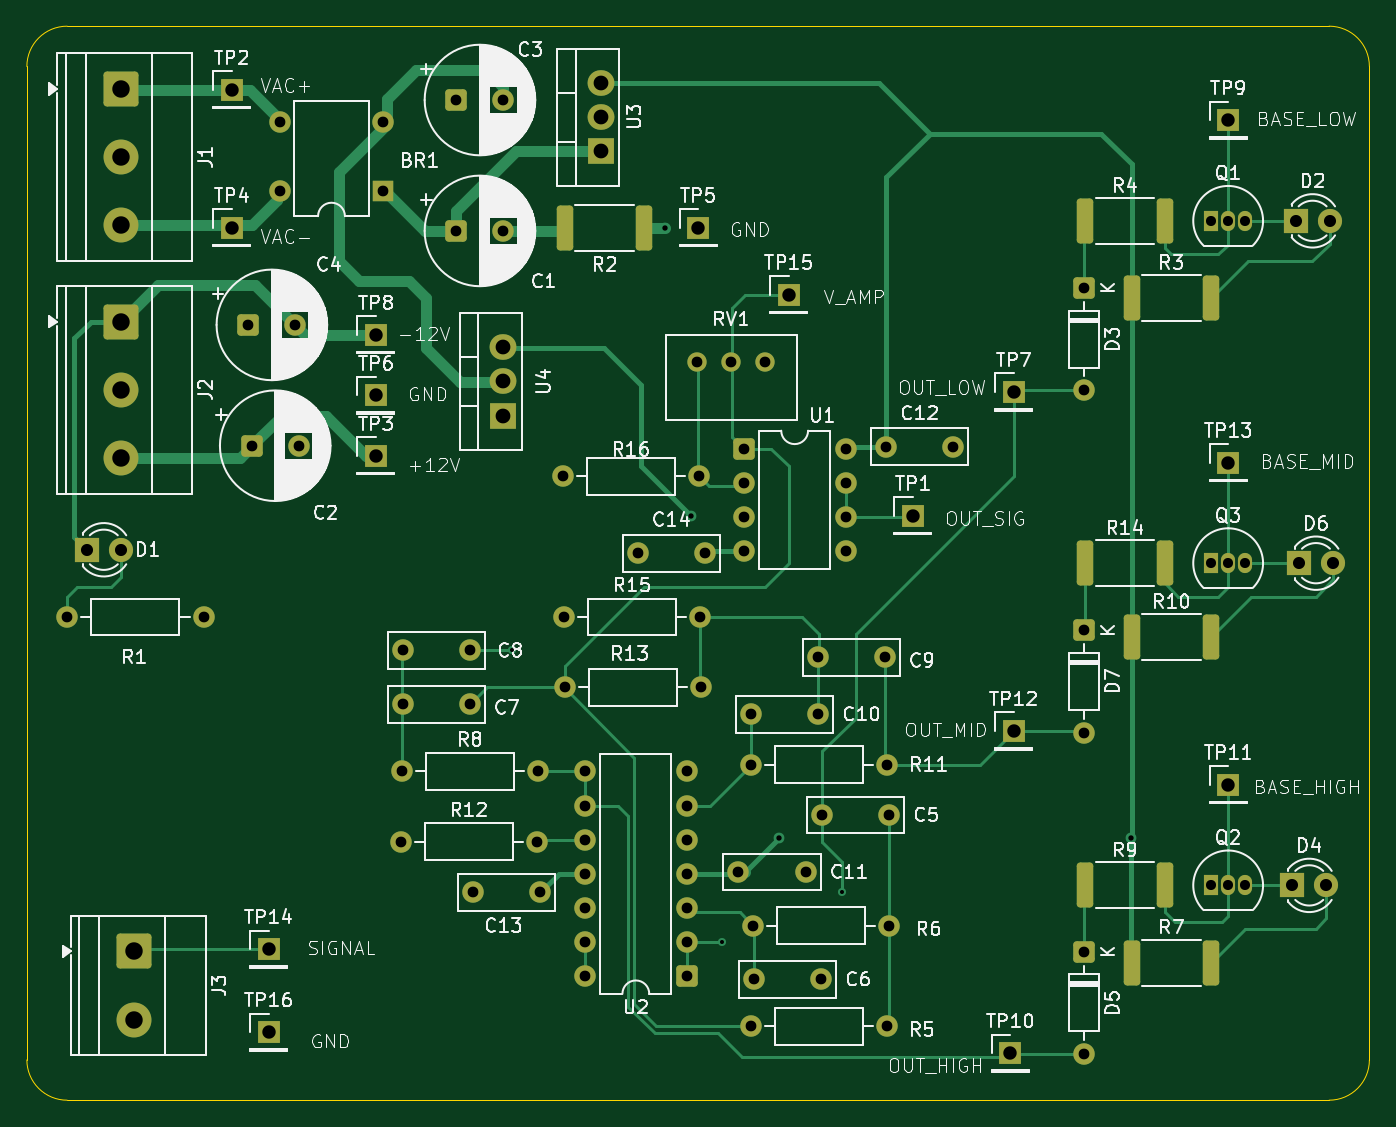
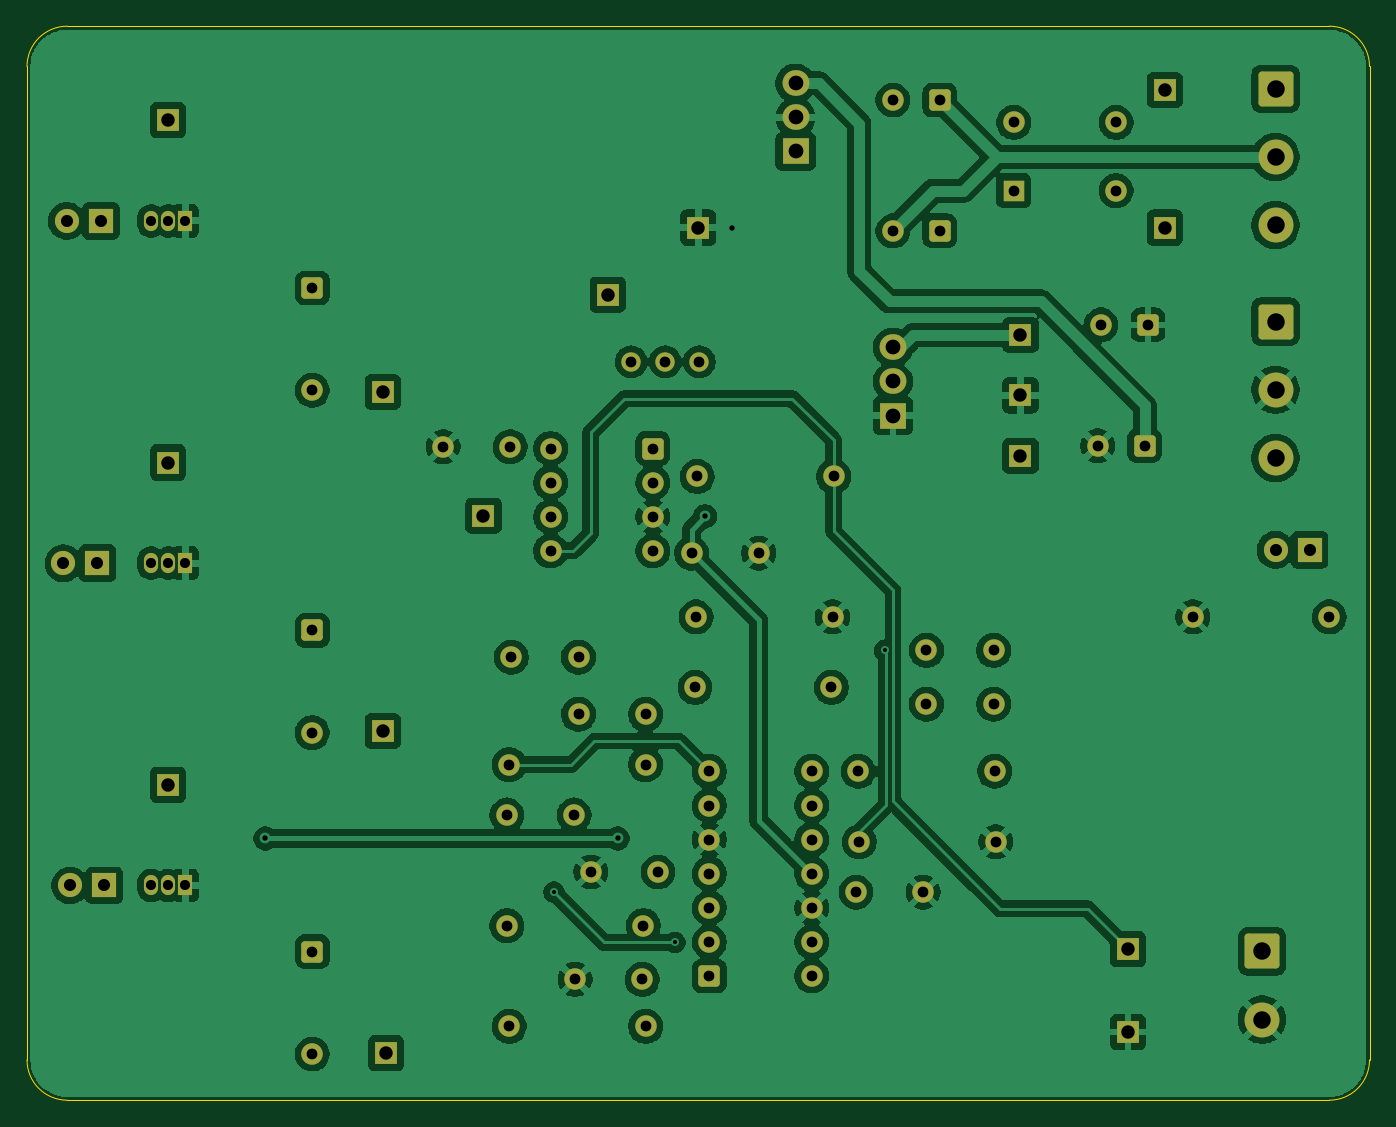
Circuit board: 11 layer files. Board 100.0 x 80.0 mm.
- bottom_copper: Multi_Tone-B_Cu.gbr (221830 bytes)
- bottom_mask: Multi_Tone-B_Mask.gbr (6119 bytes)
- paste: Multi_Tone-B_Paste.gbr (453 bytes)
- bottom_silk: Multi_Tone-B_Silkscreen.gbr (454 bytes)
- outline: Multi_Tone-Edge_Cuts.gbr (977 bytes)
- top_copper: Multi_Tone-F_Cu.gbr (22913 bytes)
- top_mask: Multi_Tone-F_Mask.gbr (6729 bytes)
- paste: Multi_Tone-F_Paste.gbr (1568 bytes)
- top_silk: Multi_Tone-F_Silkscreen.gbr (160426 bytes)
- drill: Multi_Tone-NPTH-drl.gbr (462 bytes)
- drill: Multi_Tone-PTH-drl.gbr (5304 bytes)

=== bottom_copper: Multi_Tone-B_Cu.gbr (221830 bytes, source omitted) ===
=== bottom_mask: Multi_Tone-B_Mask.gbr (6119 bytes, source omitted) ===
=== paste: Multi_Tone-B_Paste.gbr ===
%TF.GenerationSoftware,KiCad,Pcbnew,9.0.6*%
%TF.CreationDate,2026-02-18T16:38:22+00:00*%
%TF.ProjectId,Multi_Tone,4d756c74-695f-4546-9f6e-652e6b696361,rev?*%
%TF.SameCoordinates,Original*%
%TF.FileFunction,Paste,Bot*%
%TF.FilePolarity,Positive*%
%FSLAX46Y46*%
G04 Gerber Fmt 4.6, Leading zero omitted, Abs format (unit mm)*
G04 Created by KiCad (PCBNEW 9.0.6) date 2026-02-18 16:38:22*
%MOMM*%
%LPD*%
G01*
G04 APERTURE LIST*
G04 APERTURE END LIST*
M02*

=== bottom_silk: Multi_Tone-B_Silkscreen.gbr ===
%TF.GenerationSoftware,KiCad,Pcbnew,9.0.6*%
%TF.CreationDate,2026-02-18T16:38:23+00:00*%
%TF.ProjectId,Multi_Tone,4d756c74-695f-4546-9f6e-652e6b696361,rev?*%
%TF.SameCoordinates,Original*%
%TF.FileFunction,Legend,Bot*%
%TF.FilePolarity,Positive*%
%FSLAX46Y46*%
G04 Gerber Fmt 4.6, Leading zero omitted, Abs format (unit mm)*
G04 Created by KiCad (PCBNEW 9.0.6) date 2026-02-18 16:38:23*
%MOMM*%
%LPD*%
G01*
G04 APERTURE LIST*
G04 APERTURE END LIST*
M02*

=== outline: Multi_Tone-Edge_Cuts.gbr ===
%TF.GenerationSoftware,KiCad,Pcbnew,9.0.6*%
%TF.CreationDate,2026-02-18T16:38:23+00:00*%
%TF.ProjectId,Multi_Tone,4d756c74-695f-4546-9f6e-652e6b696361,rev?*%
%TF.SameCoordinates,Original*%
%TF.FileFunction,Profile,NP*%
%FSLAX46Y46*%
G04 Gerber Fmt 4.6, Leading zero omitted, Abs format (unit mm)*
G04 Created by KiCad (PCBNEW 9.0.6) date 2026-02-18 16:38:23*
%MOMM*%
%LPD*%
G01*
G04 APERTURE LIST*
%TA.AperFunction,Profile*%
%ADD10C,0.050000*%
%TD*%
G04 APERTURE END LIST*
D10*
X13000000Y-90000000D02*
X13000000Y-16000000D01*
X110000000Y-13000000D02*
G75*
G02*
X113000000Y-16000000I0J-3000000D01*
G01*
X110000000Y-93000000D02*
X16000000Y-93000000D01*
X113000000Y-90000000D02*
G75*
G02*
X110000000Y-93000000I-3000000J0D01*
G01*
X16000000Y-93000000D02*
G75*
G02*
X13000000Y-90000000I0J3000000D01*
G01*
X13000000Y-16000000D02*
G75*
G02*
X16000000Y-13000000I3000000J0D01*
G01*
X113000000Y-16000000D02*
X113000000Y-90000000D01*
X16000000Y-13000000D02*
X110000000Y-13000000D01*
M02*

=== top_copper: Multi_Tone-F_Cu.gbr (22913 bytes, source omitted) ===
=== top_mask: Multi_Tone-F_Mask.gbr (6729 bytes, source omitted) ===
=== paste: Multi_Tone-F_Paste.gbr (1568 bytes, source withheld) ===
=== top_silk: Multi_Tone-F_Silkscreen.gbr (160426 bytes, source omitted) ===
=== drill: Multi_Tone-NPTH-drl.gbr ===
%TF.GenerationSoftware,KiCad,Pcbnew,9.0.6*%
%TF.CreationDate,2026-02-18T16:38:32+00:00*%
%TF.ProjectId,Multi_Tone,4d756c74-695f-4546-9f6e-652e6b696361,rev?*%
%TF.SameCoordinates,Original*%
%TF.FileFunction,NonPlated,1,2,NPTH*%
%TF.FilePolarity,Positive*%
%FSLAX46Y46*%
G04 Gerber Fmt 4.6, Leading zero omitted, Abs format (unit mm)*
G04 Created by KiCad (PCBNEW 9.0.6) date 2026-02-18 16:38:32*
%MOMM*%
%LPD*%
G01*
G04 APERTURE LIST*
G04 APERTURE END LIST*
M02*

=== drill: Multi_Tone-PTH-drl.gbr ===
%TF.GenerationSoftware,KiCad,Pcbnew,9.0.6*%
%TF.CreationDate,2026-02-18T16:38:32+00:00*%
%TF.ProjectId,Multi_Tone,4d756c74-695f-4546-9f6e-652e6b696361,rev?*%
%TF.SameCoordinates,Original*%
%TF.FileFunction,Plated,1,2,PTH,Drill*%
%TF.FilePolarity,Positive*%
%FSLAX46Y46*%
G04 Gerber Fmt 4.6, Leading zero omitted, Abs format (unit mm)*
G04 Created by KiCad (PCBNEW 9.0.6) date 2026-02-18 16:38:32*
%MOMM*%
%LPD*%
G01*
G04 APERTURE LIST*
%TA.AperFunction,ViaDrill*%
%ADD10C,0.300000*%
%TD*%
%TA.AperFunction,ViaDrill*%
%ADD11C,0.400000*%
%TD*%
%TA.AperFunction,ComponentDrill*%
%ADD12C,0.750000*%
%TD*%
%TA.AperFunction,ComponentDrill*%
%ADD13C,0.800000*%
%TD*%
%TA.AperFunction,ComponentDrill*%
%ADD14C,0.900000*%
%TD*%
%TA.AperFunction,ComponentDrill*%
%ADD15C,1.000000*%
%TD*%
%TA.AperFunction,ComponentDrill*%
%ADD16C,1.100000*%
%TD*%
%TA.AperFunction,ComponentDrill*%
%ADD17C,1.300000*%
%TD*%
G04 APERTURE END LIST*
D10*
X49125000Y-59500000D03*
X64750000Y-81250000D03*
X73750000Y-77500000D03*
D11*
X60500000Y-28000000D03*
X62500000Y-49500000D03*
X69000000Y-73500000D03*
X95250000Y-73500000D03*
D12*
%TO.C,Q1*%
X101210000Y-27500000D03*
%TO.C,Q3*%
X101210000Y-53000000D03*
%TO.C,Q2*%
X101210000Y-77000000D03*
%TO.C,Q1*%
X102480000Y-27500000D03*
%TO.C,Q3*%
X102480000Y-53000000D03*
%TO.C,Q2*%
X102480000Y-77000000D03*
%TO.C,Q1*%
X103750000Y-27500000D03*
%TO.C,Q3*%
X103750000Y-53000000D03*
%TO.C,Q2*%
X103750000Y-77000000D03*
D13*
%TO.C,R1*%
X16000000Y-57000000D03*
X26160000Y-57000000D03*
%TO.C,C4*%
X29500000Y-35250000D03*
%TO.C,C2*%
X29750000Y-44250000D03*
%TO.C,BR1*%
X31880000Y-20170000D03*
X31880000Y-25250000D03*
%TO.C,C4*%
X33000000Y-35250000D03*
%TO.C,C2*%
X33250000Y-44250000D03*
%TO.C,BR1*%
X39500000Y-20170000D03*
X39500000Y-25250000D03*
%TO.C,R12*%
X40840000Y-73750000D03*
%TO.C,R8*%
X40920000Y-68500000D03*
%TO.C,C8*%
X41000000Y-59500000D03*
%TO.C,C7*%
X41000000Y-63500000D03*
%TO.C,C3*%
X45000000Y-18500000D03*
%TO.C,C1*%
X45000000Y-28250000D03*
%TO.C,C8*%
X46000000Y-59500000D03*
%TO.C,C7*%
X46000000Y-63500000D03*
%TO.C,C13*%
X46250000Y-77500000D03*
%TO.C,C3*%
X48500000Y-18500000D03*
%TO.C,C1*%
X48500000Y-28250000D03*
%TO.C,R12*%
X51000000Y-73750000D03*
%TO.C,R8*%
X51080000Y-68500000D03*
%TO.C,C13*%
X51250000Y-77500000D03*
%TO.C,R16*%
X52920000Y-46540000D03*
%TO.C,R15*%
X53000000Y-57000000D03*
%TO.C,R13*%
X53080000Y-62250000D03*
%TO.C,U2*%
X54550000Y-68510000D03*
X54550000Y-71050000D03*
X54550000Y-73590000D03*
X54550000Y-76130000D03*
X54550000Y-78670000D03*
X54550000Y-81210000D03*
X54550000Y-83750000D03*
%TO.C,C14*%
X58500000Y-52250000D03*
%TO.C,U2*%
X62170000Y-68510000D03*
X62170000Y-71050000D03*
X62170000Y-73590000D03*
X62170000Y-76130000D03*
X62170000Y-78670000D03*
X62170000Y-81210000D03*
X62170000Y-83750000D03*
%TO.C,RV1*%
X62920000Y-38000000D03*
%TO.C,R16*%
X63080000Y-46540000D03*
%TO.C,R15*%
X63160000Y-57000000D03*
%TO.C,R13*%
X63240000Y-62250000D03*
%TO.C,C14*%
X63500000Y-52250000D03*
%TO.C,RV1*%
X65460000Y-38000000D03*
%TO.C,C11*%
X66000000Y-76000000D03*
%TO.C,U1*%
X66380000Y-44460000D03*
X66380000Y-47000000D03*
X66380000Y-49540000D03*
X66380000Y-52080000D03*
%TO.C,C10*%
X66920000Y-64250000D03*
%TO.C,R11*%
X66920000Y-68000000D03*
%TO.C,R5*%
X66920000Y-87500000D03*
%TO.C,R6*%
X67090000Y-80000000D03*
%TO.C,C6*%
X67170000Y-84000000D03*
%TO.C,RV1*%
X68000000Y-38000000D03*
%TO.C,C11*%
X71000000Y-76000000D03*
%TO.C,C9*%
X71920000Y-60000000D03*
%TO.C,C10*%
X71920000Y-64250000D03*
%TO.C,C6*%
X72170000Y-84000000D03*
%TO.C,C5*%
X72250000Y-71750000D03*
%TO.C,U1*%
X74000000Y-44460000D03*
X74000000Y-47000000D03*
X74000000Y-49540000D03*
X74000000Y-52080000D03*
%TO.C,C9*%
X76920000Y-60000000D03*
%TO.C,C12*%
X77000000Y-44330000D03*
%TO.C,R11*%
X77080000Y-68000000D03*
%TO.C,R5*%
X77080000Y-87500000D03*
%TO.C,C5*%
X77250000Y-71750000D03*
%TO.C,R6*%
X77250000Y-80000000D03*
%TO.C,C12*%
X82000000Y-44330000D03*
%TO.C,D3*%
X91750000Y-32500000D03*
X91750000Y-40120000D03*
%TO.C,D7*%
X91750000Y-58000000D03*
X91750000Y-65620000D03*
%TO.C,D5*%
X91750000Y-81940000D03*
X91750000Y-89560000D03*
D14*
%TO.C,D1*%
X17460000Y-52000000D03*
X20000000Y-52000000D03*
%TO.C,D4*%
X107250000Y-77000000D03*
%TO.C,D2*%
X107500000Y-27500000D03*
%TO.C,D6*%
X107750000Y-53000000D03*
%TO.C,D4*%
X109790000Y-77000000D03*
%TO.C,D2*%
X110040000Y-27500000D03*
%TO.C,D6*%
X110290000Y-53000000D03*
D15*
%TO.C,TP2*%
X28250000Y-17750000D03*
%TO.C,TP4*%
X28250000Y-28000000D03*
%TO.C,TP14*%
X31000000Y-81750000D03*
%TO.C,TP16*%
X31000000Y-87930000D03*
%TO.C,TP8*%
X39000000Y-36000000D03*
%TO.C,TP6*%
X39000000Y-40500000D03*
%TO.C,TP3*%
X39000000Y-45000000D03*
%TO.C,TP5*%
X63000000Y-28000000D03*
%TO.C,TP15*%
X69750000Y-33000000D03*
%TO.C,TP1*%
X79000000Y-49460000D03*
%TO.C,TP10*%
X86250000Y-89500000D03*
%TO.C,TP7*%
X86500000Y-40250000D03*
%TO.C,TP12*%
X86500000Y-65500000D03*
%TO.C,TP9*%
X102500000Y-20000000D03*
%TO.C,TP13*%
X102500000Y-45500000D03*
%TO.C,TP11*%
X102500000Y-69500000D03*
D16*
%TO.C,U4*%
X48500000Y-36920000D03*
X48500000Y-39460000D03*
X48500000Y-42000000D03*
%TO.C,U3*%
X55750000Y-17250000D03*
X55750000Y-19790000D03*
X55750000Y-22330000D03*
D17*
%TO.C,J1*%
X20000000Y-17665000D03*
X20000000Y-22745000D03*
X20000000Y-27825000D03*
%TO.C,J2*%
X20000000Y-35000000D03*
X20000000Y-40080000D03*
X20000000Y-45160000D03*
%TO.C,J3*%
X21000000Y-81920000D03*
X21000000Y-87000000D03*
M02*
